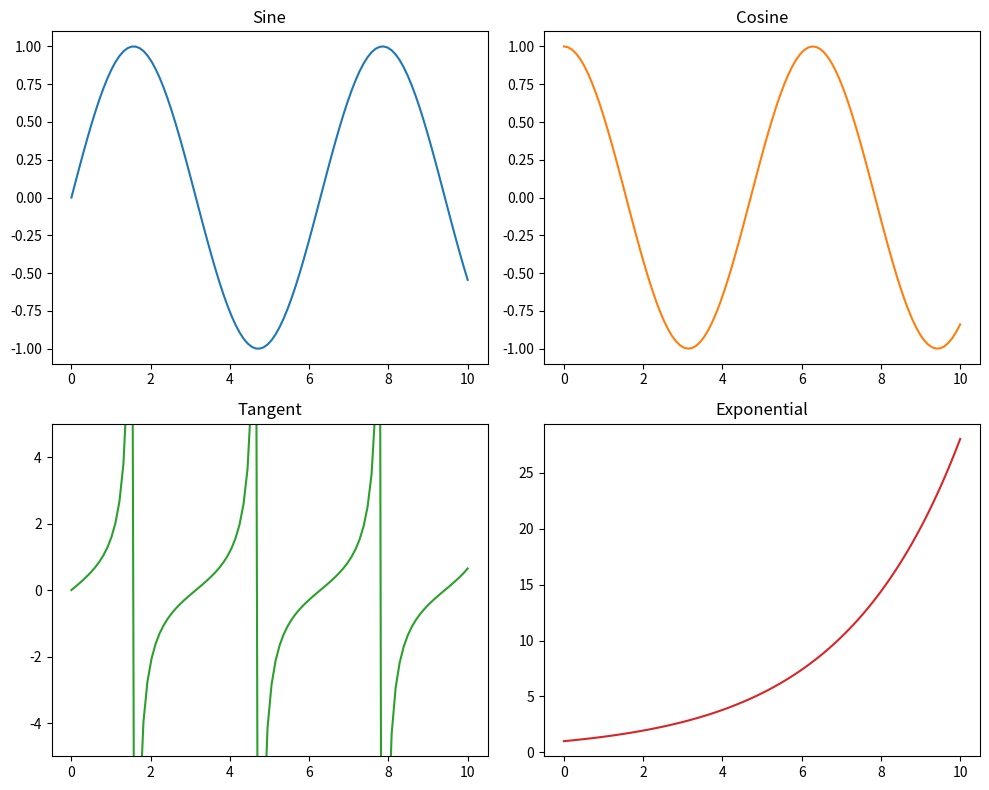

This chart was generated by the following Python code:
#Goal: Managing multiple subplots effectively using array indexing.


import matplotlib.pyplot as plt
import numpy as np

# Data
x = np.linspace(0, 10, 100)
y1 = np.sin(x)
y2 = np.cos(x)
y3 = np.tan(x)
y4 = np.exp(x/3)

# Create a grid: 2 rows, 2 columns
# figsize controls the overall canvas size
fig, axs = plt.subplots(nrows=2, ncols=2, figsize=(10, 8))

# axs is now a 2x2 numpy array of Axes objects. 
# We access them like a matrix: axs[row, col]

# Top Left
axs[0, 0].plot(x, y1, 'tab:blue')
axs[0, 0].set_title('Sine')

# Top Right
axs[0, 1].plot(x, y2, 'tab:orange')
axs[0, 1].set_title('Cosine')

# Bottom Left (limiting y-axis to avoid ugly tan spikes)
axs[1, 0].plot(x, y3, 'tab:green')
axs[1, 0].set_ylim(-5, 5)
axs[1, 0].set_title('Tangent')

# Bottom Right
axs[1, 1].plot(x, y4, 'tab:red')
axs[1, 1].set_title('Exponential')

# Automatically adjust spacing between plots so labels don't overlap
plt.tight_layout()
plt.show()
